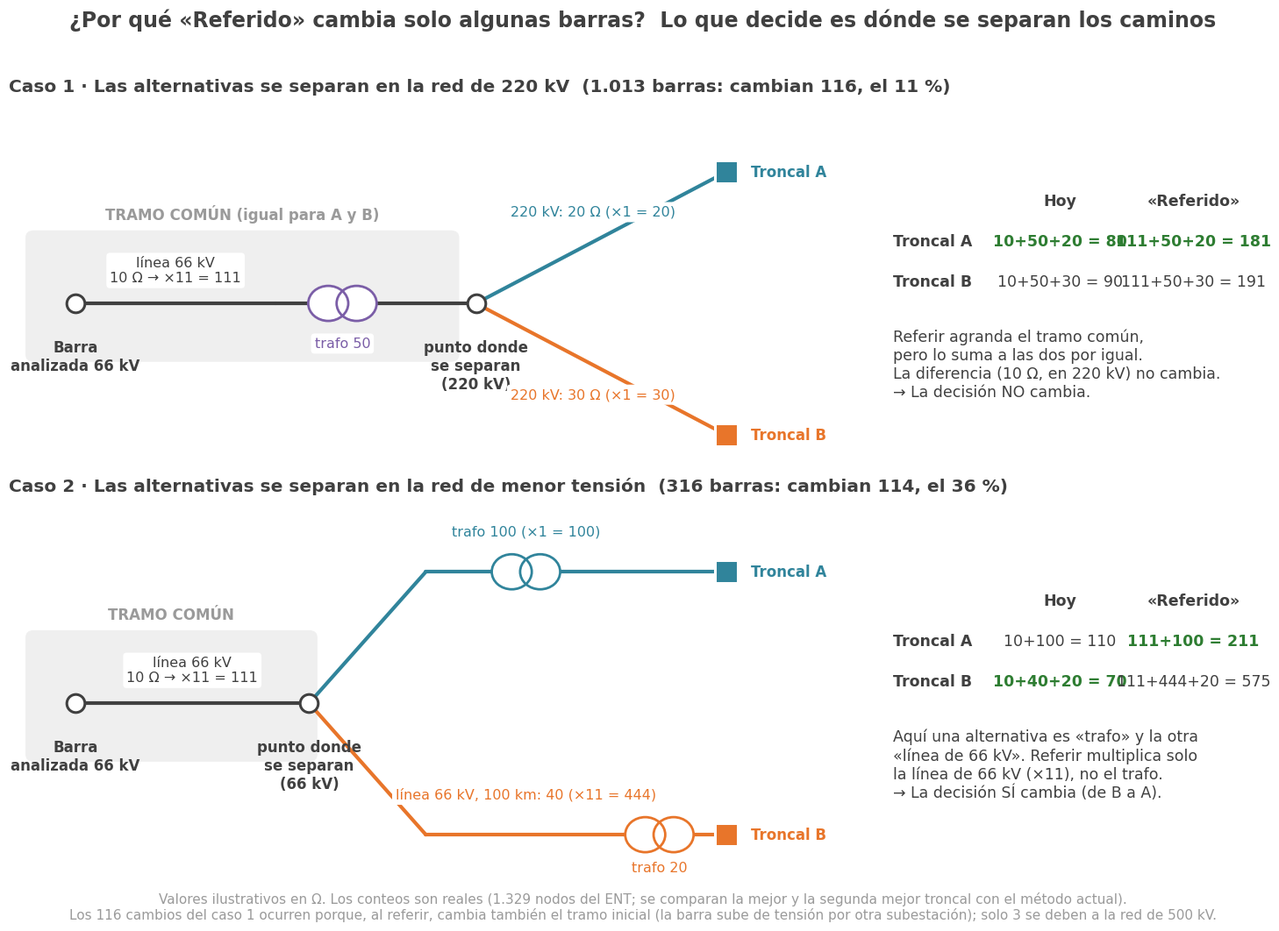

Recreate this plot in Python. (Note: this script raises an exception after producing the figure.)
import matplotlib
matplotlib.use("Agg"); import matplotlib.pyplot as plt
from matplotlib import font_manager
from matplotlib.patches import Circle, FancyBboxPatch
for f in ["/usr/share/fonts/truetype/crosextra/Carlito-Regular.ttf","/usr/share/fonts/truetype/crosextra/Carlito-Bold.ttf"]:
    try: font_manager.fontManager.addfont(f)
    except Exception: pass
plt.rcParams["font.family"]="Carlito"
DARK="#404040"; GREY="#9A9A9A"; A="#30849B"; B="#E8752A"; TR="#7B5EA7"; WIN="#2E7D32"
S='/tmp/claude-0/-home-user/aef6561c-d05e-5d6f-b069-1de59162b42e/scratchpad/c3/fig/'
def trafo(ax,x,y,c=TR):
    for dx in (-0.17,0.17):
        ax.add_patch(Circle((x+dx,y),0.24,fc='white',ec='none',zorder=3)); 
    for dx in (-0.17,0.17): ax.add_patch(Circle((x+dx,y),0.24,fill=False,ec=c,lw=2,zorder=4))
def nodo(ax,x,y,t,c=DARK,sq=False,pos='below'):
    ax.scatter(x,y,s=330 if sq else 220,marker='s' if sq else 'o',color=c if sq else 'white',edgecolor=c if not sq else 'white',lw=2.2,zorder=6)
    off={'below':(0,-0.5,'center','top'),'right':(0.3,0,'left','center'),'above':(0,0.42,'center','bottom')}[pos]
    ax.text(x+off[0],y+off[1],t,ha=off[2],va=off[3],fontsize=12,color=c,fontweight='bold',zorder=7)
def L(ax,p,q,c,lw=3): ax.plot([p[0],q[0]],[p[1],q[1]],color=c,lw=lw,zorder=2,solid_capstyle='round')
def lab(ax,x,y,t,c=DARK,fs=11.5): ax.text(x,y,t,ha='center',va='center',fontsize=fs,color=c,zorder=8,bbox=dict(boxstyle='round,pad=0.25',fc='white',ec='none'))
def tabla(ax,x,y,filas,ganaH,ganaR):
    ax.text(x,y,'',fontsize=1)
    hdr=f"{'':12s}"
    txt=[('','Hoy','«Referido»')]+filas
    for i,(a,h,r) in enumerate(txt):
        yy=y-0.55*i; w='bold' if i==0 else 'normal'
        ax.text(x,yy,a,fontsize=12.5,color=DARK,fontweight='bold',va='center')
        ax.text(x+2.0,yy,h,fontsize=12.5,color=(WIN if i==ganaH else DARK),fontweight=('bold' if i in (0,ganaH) else 'normal'),va='center',ha='center')
        ax.text(x+3.6,yy,r,fontsize=12.5,color=(WIN if i==ganaR else DARK),fontweight=('bold' if i in (0,ganaR) else 'normal'),va='center',ha='center')

fig,axs=plt.subplots(2,1,figsize=(15,10.5),dpi=160)
# ---------- Caso 1: se separan en 220 kV ----------
ax=axs[0]; ax.set_xlim(0,15); ax.set_ylim(-0.6,4.4); ax.axis('off')
ax.add_patch(FancyBboxPatch((0.3,0.9),5.0,1.6,boxstyle='round,pad=0.1',fc='#EFEFEF',ec='none',zorder=0))
ax.text(2.8,2.75,'TRAMO COMÚN (igual para A y B)',ha='center',fontsize=12,color=GREY,fontweight='bold')
L(ax,(0.8,1.6),(3.2,1.6),DARK); trafo(ax,4.0,1.6); L(ax,(3.2,1.6),(3.75,1.6),DARK); L(ax,(4.25,1.6),(5.6,1.6),DARK)
nodo(ax,0.8,1.6,'Barra\nanalizada 66 kV'); nodo(ax,5.6,1.6,'punto donde\nse separan\n(220 kV)',c=DARK)
lab(ax,2.0,2.05,'línea 66 kV\n10 Ω → ×11 = 111',DARK); lab(ax,4.0,1.05,'trafo 50',TR)
L(ax,(5.6,1.6),(8.6,3.4),A); L(ax,(5.6,1.6),(8.6,-0.2),B)
nodo(ax,8.6,3.4,'Troncal A',c=A,sq=True,pos='right'); nodo(ax,8.6,-0.2,'Troncal B',c=B,sq=True,pos='right')
lab(ax,7.0,2.85,'220 kV: 20 Ω (×1 = 20)',A); lab(ax,7.0,0.35,'220 kV: 30 Ω (×1 = 30)',B)
tabla(ax,10.6,3.0,[('Troncal A','10+50+20 = 80','111+50+20 = 181'),('Troncal B','10+50+30 = 90','111+50+30 = 191')],1,1)
ax.text(10.6,1.25,'Referir agranda el tramo común,\npero lo suma a las dos por igual.\nLa diferencia (10 Ω, en 220 kV) no cambia.\n→ La decisión NO cambia.',fontsize=12.5,color=DARK,va='top')
ax.set_title('Caso 1 · Las alternativas se separan en la red de 220 kV  (1.013 barras: cambian 116, el 11 %)',fontsize=14.5,color=DARK,fontweight='bold',loc='left')
# ---------- Caso 2: se separan en 66 kV ----------
ax=axs[1]; ax.set_xlim(0,15); ax.set_ylim(-0.6,4.4); ax.axis('off')
ax.add_patch(FancyBboxPatch((0.3,0.9),3.3,1.6,boxstyle='round,pad=0.1',fc='#EFEFEF',ec='none',zorder=0))
ax.text(1.95,2.75,'TRAMO COMÚN',ha='center',fontsize=12,color=GREY,fontweight='bold')
L(ax,(0.8,1.6),(3.6,1.6),DARK); nodo(ax,0.8,1.6,'Barra\nanalizada 66 kV'); nodo(ax,3.6,1.6,'punto donde\nse separan\n(66 kV)')
lab(ax,2.2,2.05,'línea 66 kV\n10 Ω → ×11 = 111',DARK)
# A: sube por trafo
L(ax,(3.6,1.6),(5.0,3.4),A); trafo(ax,6.2,3.4,A); L(ax,(5.0,3.4),(5.95,3.4),A); L(ax,(6.45,3.4),(8.6,3.4),A)
lab(ax,6.2,3.95,'trafo 100 (×1 = 100)',A)
# B: sigue en 66 kV
L(ax,(3.6,1.6),(5.0,-0.2),B); L(ax,(5.0,-0.2),(7.4,-0.2),B); trafo(ax,7.8,-0.2,B); L(ax,(8.05,-0.2),(8.6,-0.2),B)
lab(ax,6.2,0.35,'línea 66 kV, 100 km: 40 (×11 = 444)',B); lab(ax,7.8,-0.65,'trafo 20',B)
nodo(ax,8.6,3.4,'Troncal A',c=A,sq=True,pos='right'); nodo(ax,8.6,-0.2,'Troncal B',c=B,sq=True,pos='right')
tabla(ax,10.6,3.0,[('Troncal A','10+100 = 110','111+100 = 211'),('Troncal B','10+40+20 = 70','111+444+20 = 575')],2,1)
ax.text(10.6,1.25,'Aquí una alternativa es «trafo» y la otra\n«línea de 66 kV». Referir multiplica solo\nla línea de 66 kV (×11), no el trafo.\n→ La decisión SÍ cambia (de B a A).',fontsize=12.5,color=DARK,va='top')
ax.set_title('Caso 2 · Las alternativas se separan en la red de menor tensión  (316 barras: cambian 114, el 36 %)',fontsize=14.5,color=DARK,fontweight='bold',loc='left')
fig.suptitle('¿Por qué «Referido» cambia solo algunas barras?  Lo que decide es dónde se separan los caminos',fontsize=17,color=DARK,fontweight='bold',y=0.995)
fig.text(0.5,0.005,'Valores ilustrativos en Ω. Los conteos son reales (1.329 nodos del ENT; se comparan la mejor y la segunda mejor troncal con el método actual).\n'
         'Los 116 cambios del caso 1 ocurren porque, al referir, cambia también el tramo inicial (la barra sube de tensión por otra subestación); solo 3 se deben a la red de 500 kV.',ha='center',fontsize=11,color=GREY)
fig.tight_layout(rect=(0,0.04,1,0.97)); fig.savefig(S+'concepto_donde_se_separan.png',bbox_inches='tight',facecolor='white')
